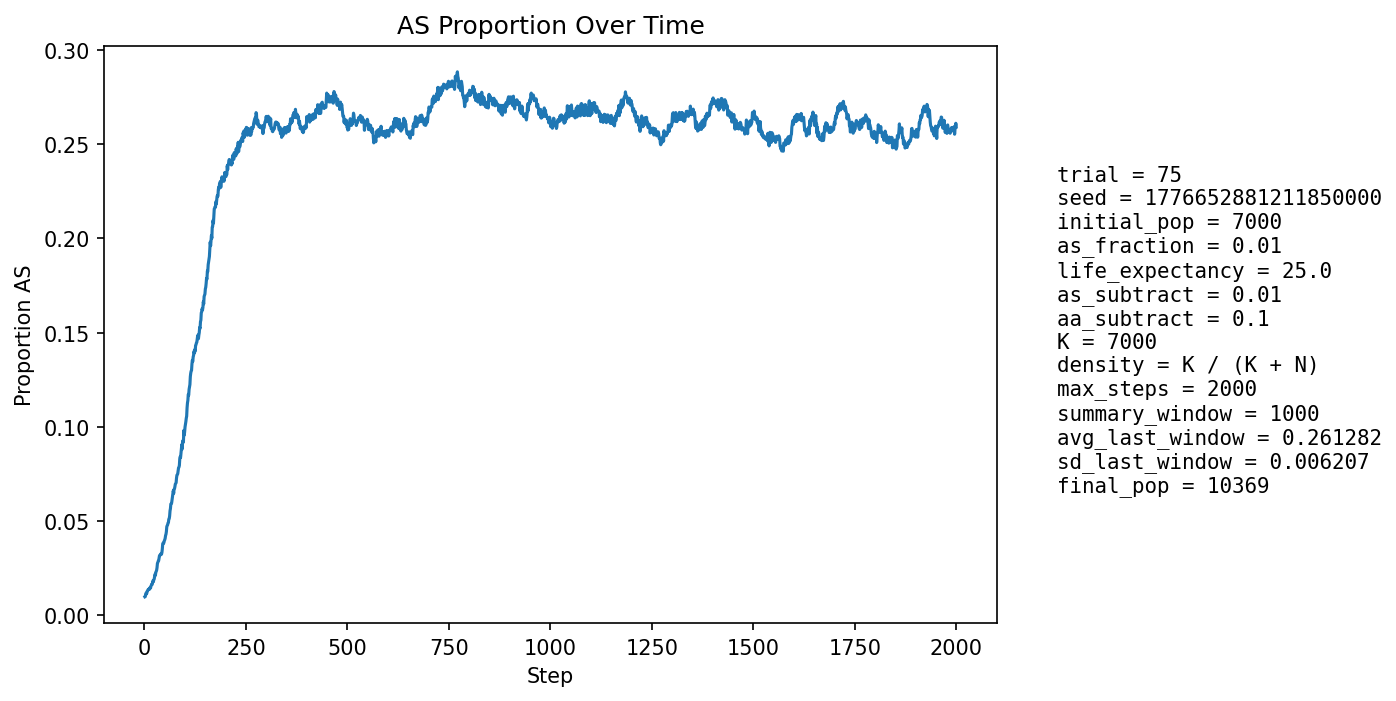

Data behind this chart, as committed beside it:
step, population_size, births, newborn_AA, newborn_AS, newborn_SS, prop_newborn_AA, prop_newborn_AS, prop_newborn_SS, prop_repro_AA, prop_repro_AS, prop_AS_population
1, 7434, 1812, 1798, 14, 0, 0.9923, 0.007726, 0.0, 0.9912, 0.008828, 0.00982
2, 7542, 1759, 1745, 14, 0, 0.992, 0.007959, 0.0, 0.9904, 0.00965, 0.009944
3, 7645, 1745, 1721, 24, 0, 0.9862, 0.01375, 0.0, 0.9903, 0.009653, 0.01112
4, 7700, 1690, 1666, 24, 0, 0.9858, 0.0142, 0.0, 0.989, 0.01103, 0.01182
5, 7839, 1750, 1735, 15, 0, 0.9914, 0.008571, 0.0, 0.9894, 0.01061, 0.01135
6, 7971, 1785, 1765, 20, 0, 0.9888, 0.0112, 0.0, 0.9894, 0.01057, 0.01192
7, 8103, 1814, 1785, 29, 0, 0.984, 0.01599, 0.0, 0.9881, 0.01186, 0.01296
8, 8222, 1826, 1801, 25, 0, 0.9863, 0.01369, 0.0, 0.9873, 0.01269, 0.01314
9, 8348, 1847, 1821, 26, 0, 0.9859, 0.01408, 0.0, 0.9878, 0.0122, 0.01366
10, 8475, 1871, 1847, 24, 0, 0.9872, 0.01283, 0.0, 0.9876, 0.01243, 0.01369
11, 8605, 1896, 1870, 26, 0, 0.9863, 0.01371, 0.0, 0.9864, 0.0136, 0.01406
12, 8747, 1933, 1912, 21, 0, 0.9891, 0.01086, 0.0, 0.9861, 0.01392, 0.01372
13, 8850, 1927, 1901, 26, 0, 0.9865, 0.01349, 0.0, 0.9852, 0.01476, 0.01424
14, 8948, 1933, 1903, 30, 0, 0.9845, 0.01552, 0.0, 0.9847, 0.01531, 0.01486
15, 9039, 1943, 1920, 23, 0, 0.9882, 0.01184, 0.0, 0.9846, 0.01536, 0.01449
16, 9129, 1963, 1930, 33, 0, 0.9832, 0.01681, 0.0, 0.9851, 0.0149, 0.01545
17, 9207, 1975, 1942, 33, 0, 0.9833, 0.01671, 0.0, 0.9846, 0.01538, 0.01597
18, 9278, 1983, 1949, 34, 0, 0.9829, 0.01715, 0.0, 0.9837, 0.01633, 0.01649
19, 9342, 1988, 1959, 29, 0, 0.9854, 0.01459, 0.0, 0.9846, 0.01535, 0.01638
20, 9405, 1998, 1960, 38, 0, 0.981, 0.01902, 0.0, 0.9839, 0.01608, 0.01744
21, 9464, 2005, 1965, 40, 0, 0.98, 0.01995, 0.0, 0.9834, 0.0166, 0.01839
22, 9515, 2011, 1982, 29, 0, 0.9856, 0.01442, 0.0, 0.9827, 0.01733, 0.01787
23, 9564, 2017, 1980, 37, 0, 0.9817, 0.01834, 0.0, 0.9823, 0.01765, 0.01882
24, 9607, 2021, 1985, 36, 0, 0.9822, 0.01781, 0.0, 0.9806, 0.01944, 0.01926
25, 9648, 2027, 1984, 43, 0, 0.9788, 0.02121, 0.0, 0.9792, 0.02079, 0.02042
26, 9684, 2031, 1982, 49, 0, 0.9759, 0.02413, 0.0, 0.9795, 0.02049, 0.02179
27, 9720, 2036, 2000, 36, 0, 0.9823, 0.01768, 0.0, 0.9786, 0.02143, 0.0213
28, 9753, 2039, 1989, 50, 0, 0.9755, 0.02452, 0.0, 0.9786, 0.02135, 0.02286
29, 9778, 2042, 1995, 47, 0, 0.977, 0.02302, 0.0, 0.9779, 0.0221, 0.02332
30, 9803, 2044, 1998, 46, 0, 0.9775, 0.0225, 0.0, 0.9769, 0.02306, 0.02397
31, 9825, 2046, 1991, 55, 0, 0.9731, 0.02688, 0.0, 0.977, 0.023, 0.02534
32, 9847, 2050, 1981, 69, 0, 0.9663, 0.03366, 0.0, 0.9754, 0.02455, 0.02762
33, 9865, 2053, 1994, 58, 1, 0.9713, 0.02825, 0.0004871, 0.9747, 0.0253, 0.02808
34, 9879, 2053, 1994, 58, 1, 0.9713, 0.02825, 0.0004871, 0.9741, 0.02588, 0.02885
35, 9894, 2055, 2002, 53, 0, 0.9742, 0.02579, 0.0, 0.9728, 0.02725, 0.02901
36, 9907, 2057, 1994, 63, 0, 0.9694, 0.03063, 0.0, 0.9702, 0.02981, 0.03038
37, 9922, 2059, 1993, 66, 0, 0.9679, 0.03205, 0.0, 0.9688, 0.03116, 0.03165
38, 9929, 2060, 1999, 60, 1, 0.9704, 0.02913, 0.0004854, 0.9681, 0.03192, 0.03173
39, 9939, 2061, 2000, 61, 0, 0.9704, 0.0296, 0.0, 0.9679, 0.0321, 0.0322
40, 9947, 2061, 2001, 59, 1, 0.9709, 0.02863, 0.0004852, 0.9673, 0.03268, 0.03227
41, 9956, 2064, 2001, 62, 1, 0.9695, 0.03004, 0.0004845, 0.966, 0.03403, 0.03284
42, 9964, 2065, 2011, 54, 0, 0.9738, 0.02615, 0.0, 0.9652, 0.03479, 0.03242
43, 9967, 2064, 1998, 65, 1, 0.968, 0.03149, 0.0004845, 0.965, 0.03498, 0.03331
44, 9972, 2065, 1984, 79, 2, 0.9608, 0.03826, 0.0009685, 0.9654, 0.03457, 0.0352
45, 9977, 2065, 1969, 95, 1, 0.9535, 0.046, 0.0004843, 0.9654, 0.03456, 0.03799
46, 9982, 2065, 1983, 80, 2, 0.9603, 0.03874, 0.0009685, 0.9661, 0.03395, 0.03837
47, 9989, 2065, 1998, 67, 0, 0.9676, 0.03245, 0.0, 0.9657, 0.03434, 0.03814
48, 9991, 2065, 1993, 72, 0, 0.9651, 0.03487, 0.0, 0.9639, 0.03611, 0.03863
49, 9994, 2066, 1986, 78, 2, 0.9613, 0.03775, 0.0009681, 0.9607, 0.03928, 0.03962
50, 10002, 2068, 1993, 75, 0, 0.9637, 0.03627, 0.0, 0.959, 0.04104, 0.04009
51, 10008, 2068, 1988, 79, 1, 0.9613, 0.0382, 0.0004836, 0.9588, 0.04121, 0.04087
52, 10013, 2069, 1980, 87, 2, 0.957, 0.04205, 0.0009667, 0.9582, 0.04177, 0.04234
53, 10019, 2070, 1986, 84, 0, 0.9594, 0.04058, 0.0, 0.9571, 0.04293, 0.04302
54, 10025, 2070, 1979, 91, 0, 0.956, 0.04396, 0.0, 0.9563, 0.04372, 0.04439
55, 10027, 2071, 1962, 108, 1, 0.9474, 0.05215, 0.0004829, 0.9557, 0.04428, 0.04697
56, 10034, 2070, 1974, 95, 1, 0.9536, 0.04589, 0.0004831, 0.9549, 0.04508, 0.04764
57, 10037, 2071, 1981, 89, 1, 0.9565, 0.04297, 0.0004829, 0.9548, 0.04524, 0.04792
58, 10042, 2073, 1976, 96, 1, 0.9532, 0.04631, 0.0004824, 0.9534, 0.04658, 0.04899
59, 10046, 2074, 1982, 92, 0, 0.9556, 0.04436, 0.0, 0.9503, 0.0497, 0.04917
60, 10053, 2075, 1969, 106, 0, 0.9489, 0.05108, 0.0, 0.9487, 0.05127, 0.05103
... 1,940 more rows
